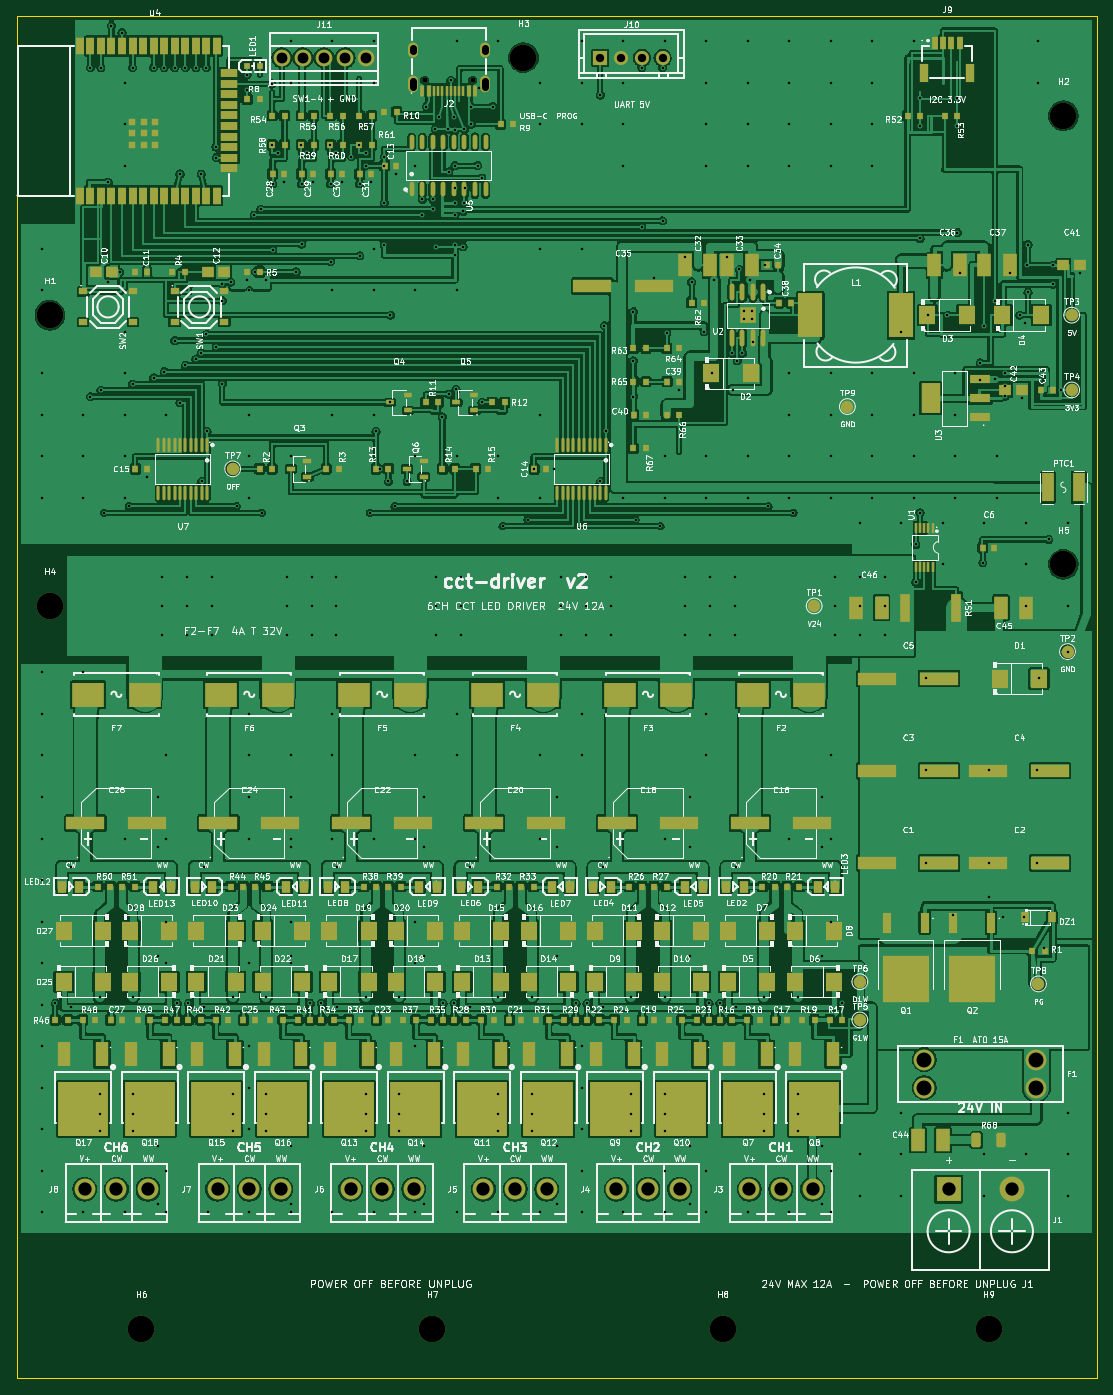
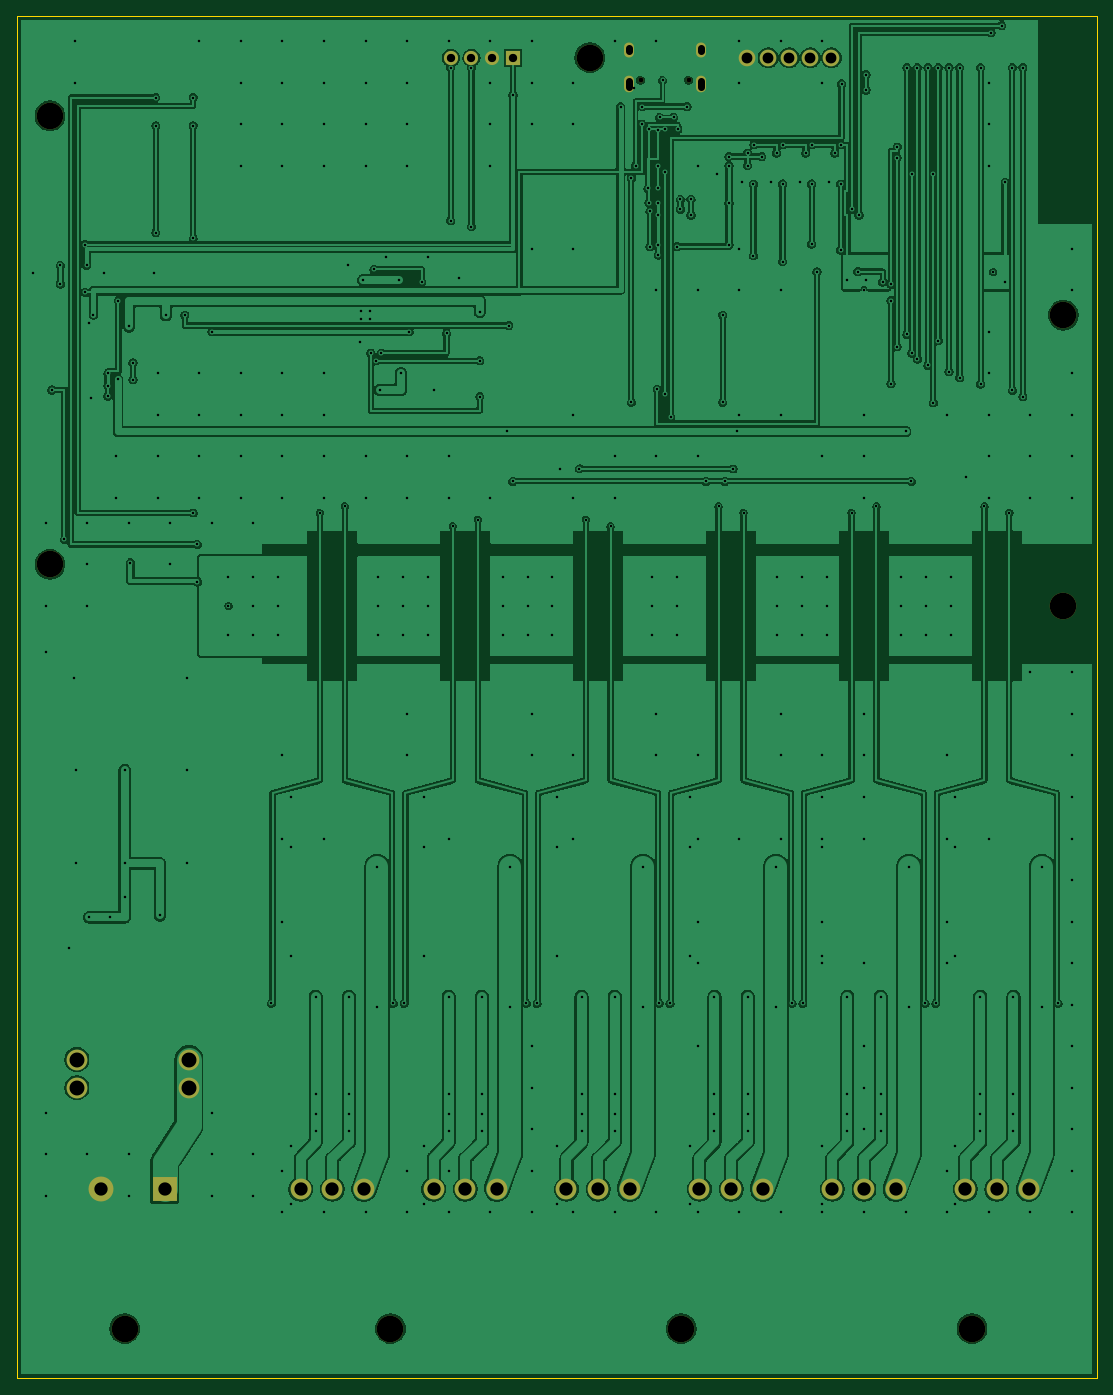
Circuit board: 11 layer files. Board 130.0 x 164.0 mm.
- bottom_copper: cct-main-B_Cu.gbl (441129 bytes)
- bottom_mask: cct-main-B_Mask.gbs (2311 bytes)
- paste: cct-main-B_Paste.gbp (453 bytes)
- bottom_silk: cct-main-B_Silkscreen.gbo (2321 bytes)
- outline: cct-main-Edge_Cuts.gm1 (623 bytes)
- top_copper: cct-main-F_Cu.gtl (900135 bytes)
- top_mask: cct-main-F_Mask.gts (22785 bytes)
- paste: cct-main-F_Paste.gtp (20338 bytes)
- top_silk: cct-main-F_Silkscreen.gto (509259 bytes)
- drill: cct-main-NPTH.drl (528 bytes)
- drill: cct-main-PTH.drl (8576 bytes)

=== bottom_copper: cct-main-B_Cu.gbl (441129 bytes, source omitted) ===
=== bottom_mask: cct-main-B_Mask.gbs ===
%TF.GenerationSoftware,KiCad,Pcbnew,10.0.5*%
%TF.CreationDate,2026-08-17T21:30:10+08:00*%
%TF.ProjectId,cct-main,6363742d-6d61-4696-9e2e-6b696361645f,rev?*%
%TF.SameCoordinates,Original*%
%TF.FileFunction,Soldermask,Bot*%
%TF.FilePolarity,Negative*%
%FSLAX46Y46*%
G04 Gerber Fmt 4.6, Leading zero omitted, Abs format (unit mm)*
G04 Created by KiCad (PCBNEW 10.0.5) date 2026-08-17 21:30:10*
%MOMM*%
%LPD*%
G01*
G04 APERTURE LIST*
%ADD10C,3.200000*%
%ADD11R,1.700000X1.700000*%
%ADD12C,1.700000*%
%ADD13C,2.500000*%
%ADD14C,2.000000*%
%ADD15R,3.000000X3.000000*%
%ADD16C,3.000000*%
%ADD17C,0.600000*%
%ADD18O,1.200000X2.000000*%
%ADD19O,1.200000X1.800000*%
G04 APERTURE END LIST*
D10*
%TO.C,H8*%
X85000000Y-158000000D03*
%TD*%
%TO.C,H9*%
X117000000Y-158000000D03*
%TD*%
D11*
%TO.C,J10*%
X70250000Y-5000000D03*
D12*
X72750000Y-5000000D03*
X75250000Y-5000000D03*
X77750000Y-5000000D03*
%TD*%
D13*
%TO.C,J3*%
X88190000Y-141200000D03*
X92000000Y-141200000D03*
X95810000Y-141200000D03*
%TD*%
D10*
%TO.C,H6*%
X15000000Y-158000000D03*
%TD*%
D13*
%TO.C,J6*%
X40190000Y-141200000D03*
X44000000Y-141200000D03*
X47810000Y-141200000D03*
%TD*%
D14*
%TO.C,J11*%
X31920000Y-5000000D03*
X34460000Y-5000000D03*
X37000000Y-5000000D03*
X39540000Y-5000000D03*
X42080000Y-5000000D03*
%TD*%
D10*
%TO.C,H2*%
X126000000Y-12000000D03*
%TD*%
%TO.C,H4*%
X4000000Y-71000000D03*
%TD*%
D13*
%TO.C,F1*%
X109260000Y-125610000D03*
X109260000Y-129010000D03*
X122740000Y-125610000D03*
X122740000Y-129010000D03*
%TD*%
D10*
%TO.C,H7*%
X50000000Y-158000000D03*
%TD*%
D15*
%TO.C,J1*%
X112190000Y-141200000D03*
D16*
X119810000Y-141200000D03*
%TD*%
D13*
%TO.C,J7*%
X24190000Y-141200000D03*
X28000000Y-141200000D03*
X31810000Y-141200000D03*
%TD*%
D10*
%TO.C,H5*%
X126000000Y-66000000D03*
%TD*%
D17*
%TO.C,J2*%
X54900000Y-7710000D03*
X49100000Y-7710000D03*
D18*
X47670000Y-8210000D03*
D19*
X47670000Y-4030000D03*
X56330000Y-4030000D03*
D18*
X56330000Y-8210000D03*
%TD*%
D13*
%TO.C,J8*%
X8190000Y-141200000D03*
X12000000Y-141200000D03*
X15810000Y-141200000D03*
%TD*%
D10*
%TO.C,H3*%
X61000000Y-5000000D03*
%TD*%
D13*
%TO.C,J5*%
X56190000Y-141200000D03*
X60000000Y-141200000D03*
X63810000Y-141200000D03*
%TD*%
D10*
%TO.C,H1*%
X4000000Y-36000000D03*
%TD*%
D13*
%TO.C,J4*%
X72190000Y-141200000D03*
X76000000Y-141200000D03*
X79810000Y-141200000D03*
%TD*%
M02*

=== paste: cct-main-B_Paste.gbp ===
%TF.GenerationSoftware,KiCad,Pcbnew,10.0.5*%
%TF.CreationDate,2026-08-17T21:30:10+08:00*%
%TF.ProjectId,cct-main,6363742d-6d61-4696-9e2e-6b696361645f,rev?*%
%TF.SameCoordinates,Original*%
%TF.FileFunction,Paste,Bot*%
%TF.FilePolarity,Positive*%
%FSLAX46Y46*%
G04 Gerber Fmt 4.6, Leading zero omitted, Abs format (unit mm)*
G04 Created by KiCad (PCBNEW 10.0.5) date 2026-08-17 21:30:10*
%MOMM*%
%LPD*%
G01*
G04 APERTURE LIST*
G04 APERTURE END LIST*
M02*

=== bottom_silk: cct-main-B_Silkscreen.gbo ===
%TF.GenerationSoftware,KiCad,Pcbnew,10.0.5*%
%TF.CreationDate,2026-08-17T21:30:10+08:00*%
%TF.ProjectId,cct-main,6363742d-6d61-4696-9e2e-6b696361645f,rev?*%
%TF.SameCoordinates,Original*%
%TF.FileFunction,Legend,Bot*%
%TF.FilePolarity,Positive*%
%FSLAX46Y46*%
G04 Gerber Fmt 4.6, Leading zero omitted, Abs format (unit mm)*
G04 Created by KiCad (PCBNEW 10.0.5) date 2026-08-17 21:30:10*
%MOMM*%
%LPD*%
G01*
G04 APERTURE LIST*
%ADD10C,3.200000*%
%ADD11R,1.700000X1.700000*%
%ADD12C,1.700000*%
%ADD13C,2.500000*%
%ADD14C,2.000000*%
%ADD15R,3.000000X3.000000*%
%ADD16C,3.000000*%
%ADD17C,0.600000*%
%ADD18O,1.200000X2.000000*%
%ADD19O,1.200000X1.800000*%
G04 APERTURE END LIST*
%LPC*%
D10*
%TO.C,H8*%
X85000000Y-158000000D03*
%TD*%
%TO.C,H9*%
X117000000Y-158000000D03*
%TD*%
D11*
%TO.C,J10*%
X70250000Y-5000000D03*
D12*
X72750000Y-5000000D03*
X75250000Y-5000000D03*
X77750000Y-5000000D03*
%TD*%
D13*
%TO.C,J3*%
X88190000Y-141200000D03*
X92000000Y-141200000D03*
X95810000Y-141200000D03*
%TD*%
D10*
%TO.C,H6*%
X15000000Y-158000000D03*
%TD*%
D13*
%TO.C,J6*%
X40190000Y-141200000D03*
X44000000Y-141200000D03*
X47810000Y-141200000D03*
%TD*%
D14*
%TO.C,J11*%
X31920000Y-5000000D03*
X34460000Y-5000000D03*
X37000000Y-5000000D03*
X39540000Y-5000000D03*
X42080000Y-5000000D03*
%TD*%
D10*
%TO.C,H2*%
X126000000Y-12000000D03*
%TD*%
%TO.C,H4*%
X4000000Y-71000000D03*
%TD*%
D13*
%TO.C,F1*%
X109260000Y-125610000D03*
X109260000Y-129010000D03*
X122740000Y-125610000D03*
X122740000Y-129010000D03*
%TD*%
D10*
%TO.C,H7*%
X50000000Y-158000000D03*
%TD*%
D15*
%TO.C,J1*%
X112190000Y-141200000D03*
D16*
X119810000Y-141200000D03*
%TD*%
D13*
%TO.C,J7*%
X24190000Y-141200000D03*
X28000000Y-141200000D03*
X31810000Y-141200000D03*
%TD*%
D10*
%TO.C,H5*%
X126000000Y-66000000D03*
%TD*%
D17*
%TO.C,J2*%
X54900000Y-7710000D03*
X49100000Y-7710000D03*
D18*
X47670000Y-8210000D03*
D19*
X47670000Y-4030000D03*
X56330000Y-4030000D03*
D18*
X56330000Y-8210000D03*
%TD*%
D13*
%TO.C,J8*%
X8190000Y-141200000D03*
X12000000Y-141200000D03*
X15810000Y-141200000D03*
%TD*%
D10*
%TO.C,H3*%
X61000000Y-5000000D03*
%TD*%
D13*
%TO.C,J5*%
X56190000Y-141200000D03*
X60000000Y-141200000D03*
X63810000Y-141200000D03*
%TD*%
D10*
%TO.C,H1*%
X4000000Y-36000000D03*
%TD*%
D13*
%TO.C,J4*%
X72190000Y-141200000D03*
X76000000Y-141200000D03*
X79810000Y-141200000D03*
%TD*%
%LPD*%
M02*

=== outline: cct-main-Edge_Cuts.gm1 ===
%TF.GenerationSoftware,KiCad,Pcbnew,10.0.5*%
%TF.CreationDate,2026-08-17T21:30:10+08:00*%
%TF.ProjectId,cct-main,6363742d-6d61-4696-9e2e-6b696361645f,rev?*%
%TF.SameCoordinates,Original*%
%TF.FileFunction,Profile,NP*%
%FSLAX46Y46*%
G04 Gerber Fmt 4.6, Leading zero omitted, Abs format (unit mm)*
G04 Created by KiCad (PCBNEW 10.0.5) date 2026-08-17 21:30:10*
%MOMM*%
%LPD*%
G01*
G04 APERTURE LIST*
%TA.AperFunction,Profile*%
%ADD10C,0.100000*%
%TD*%
G04 APERTURE END LIST*
D10*
X0Y0D02*
X130000000Y0D01*
X0Y-164000000D02*
X0Y0D01*
X130000000Y0D02*
X130000000Y-164000000D01*
X130000000Y-164000000D02*
X0Y-164000000D01*
M02*

=== top_copper: cct-main-F_Cu.gtl (900135 bytes, source omitted) ===
=== top_mask: cct-main-F_Mask.gts (22785 bytes, source omitted) ===
=== paste: cct-main-F_Paste.gtp (20338 bytes, source omitted) ===
=== top_silk: cct-main-F_Silkscreen.gto (509259 bytes, source omitted) ===
=== drill: cct-main-NPTH.drl ===
M48
; DRILL file KiCad 10.0.5 date 2026-08-17T21:30:11
; FORMAT={-:-/ absolute / metric / decimal}
; #@! TF.CreationDate,2026-08-17T21:30:11+08:00
; #@! TF.GenerationSoftware,Kicad,Pcbnew,10.0.5
; #@! TF.FileFunction,NonPlated,1,2,NPTH
FMAT,2
METRIC
; #@! TA.AperFunction,NonPlated,NPTH,ComponentDrill
T1C0.600
; #@! TA.AperFunction,NonPlated,NPTH,ComponentDrill
T2C3.200
%
G90
G05
T1
X49.1Y-7.71
X54.9Y-7.71
T2
X4.0Y-36.0
X4.0Y-71.0
X15.0Y-158.0
X50.0Y-158.0
X61.0Y-5.0
X85.0Y-158.0
X117.0Y-158.0
X126.0Y-12.0
X126.0Y-66.0
M30

=== drill: cct-main-PTH.drl (8576 bytes, source omitted) ===
